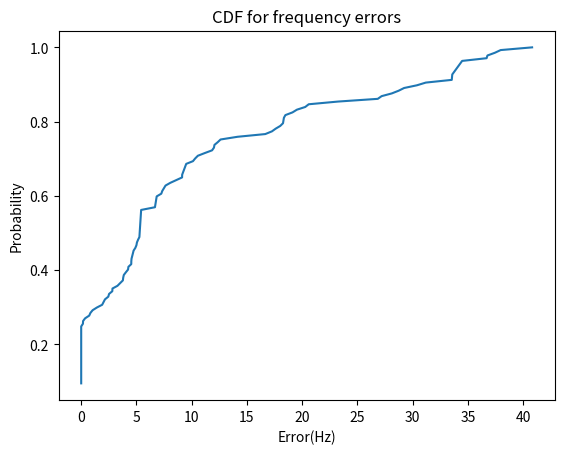

Python code for this plot:
#coding=utf-8
#!/usr/bin/env python2
# @brief plot CDF graph of detected frequencies exported from frequency_estimation_image.py
# [redacted]

import matplotlib.pyplot as plt
import numpy as np
import scipy.stats as sc
import pandas as pd

frequencies_dict={'1000': [1000.16963529, 1004.90144958, 1004.27305889,  996.2264151 ,
       1000.        , 1003.80228137, 1007.63358779, 1002.45355766,
       1001.89753321, 1023.25581396, 1012.35619941, 1005.26837411,
       1007.63358779,  996.2264151 , 1000.        , 1000.        ,
       1000.        , 1000.        , 1000.        , 1000.        
       ], '1375': [1405.38796581, 1379.61926092, 1385.11719639, 1374.64623075,
       1378.85799658, 1382.25064513, 1394.1267388 , 1392.26519337,
       1395.28091295, 1377.15179969, 1375.        , 1375.        ,
       1402.19677495, 1377.15179969, 1375.        , 1375.        ,
       1375.        , 1375.        , 1380.0452375 , 1393.48364056
        ], '1700':[1698.96408144, 1712.06225681, 1705.42635659, 1705.42635659,
       1705.42635659, 1705.42635659, 1705.42635659, 1705.14709896,
       1704.53169768, 1705.42635659, 1705.42635659, 1707.33810469,
       1706.67586089, 1698.57582556, 1705.42635659, 1705.42635659,
       1710.3171861 , 1705.42635659], '2000': [2000.1567521 , 2009.1324201 , 2004.55580866, 2004.24094872,
       2000.00000001, 1995.46485261, 2018.34862386, 2000.00000001,
       2000.00000001, 2018.34862386, 2000.00000001, 2000.00000001,
       2009.1324201 , 2000.00000001, 2000.00000001, 1981.98198199,
       2000.00000001, 2000.00000001, 2000.00000001], '2500': [2509.50570343, 2533.58925145, 2509.50570343, 2529.22913156,
       2500.00000001, 2533.54337553, 2512.61515256, 2504.74383303,
       2503.28227572, 2528.73563219, 2509.13876299, 2509.50570343,
       2517.60563381, 2533.58925145, 2511.84747407, 2500.00000001,
       2509.50570343, 2500.83584086, 2511.19068935, 2504.74383303], '3000': [3012.01764617, 3034.48275863, 3037.44278533, 3034.48275863,
       3018.2676774 , 3010.56076157, 3006.83371299, 3034.48275863,
       3006.83371299, 3006.83371299, 3020.59496568, 3000.00000001,
       3002.83149005, 3000.00000001, 3000.72551392, 3034.48275863,
       3034.48275863, 3002.52188104, 3006.83371299, 3000.00000001], '4000': [4000.00000001, 4000.00000001, 4036.77345064, 4000.00000001,
       4000.00000001, 4000.00000001, 4028.11170706, 4016.6636479 ,
       4036.69724772, 4014.15459473, 4002.81583366, 4004.0444894 ,
       4031.19376126, 4037.96952057, 4005.00165497, 3991.93548388,
       4026.8456376 , 4000.00000001, 4019.52551883, 4040.81632654]}
div=[]
for key in frequencies_dict.keys():
    for value in frequencies_dict[key]:
        div=np.append(div,abs(int(key)-value))
l=len(div)
div, div_counts = np.unique(div, return_counts=True)
div_counts=div_counts/float(l)
cdf=np.cumsum(div_counts)
plt.plot(div,cdf)

plt.xlabel("Error(Hz)")
plt.ylabel("Probability")
plt.title("CDF for frequency errors")
plt.show()
# dataframe = pd.DataFrame(div)
# dataframe.to_excel('/mnt/c/Users/<user>/Desktop/data1.xls')